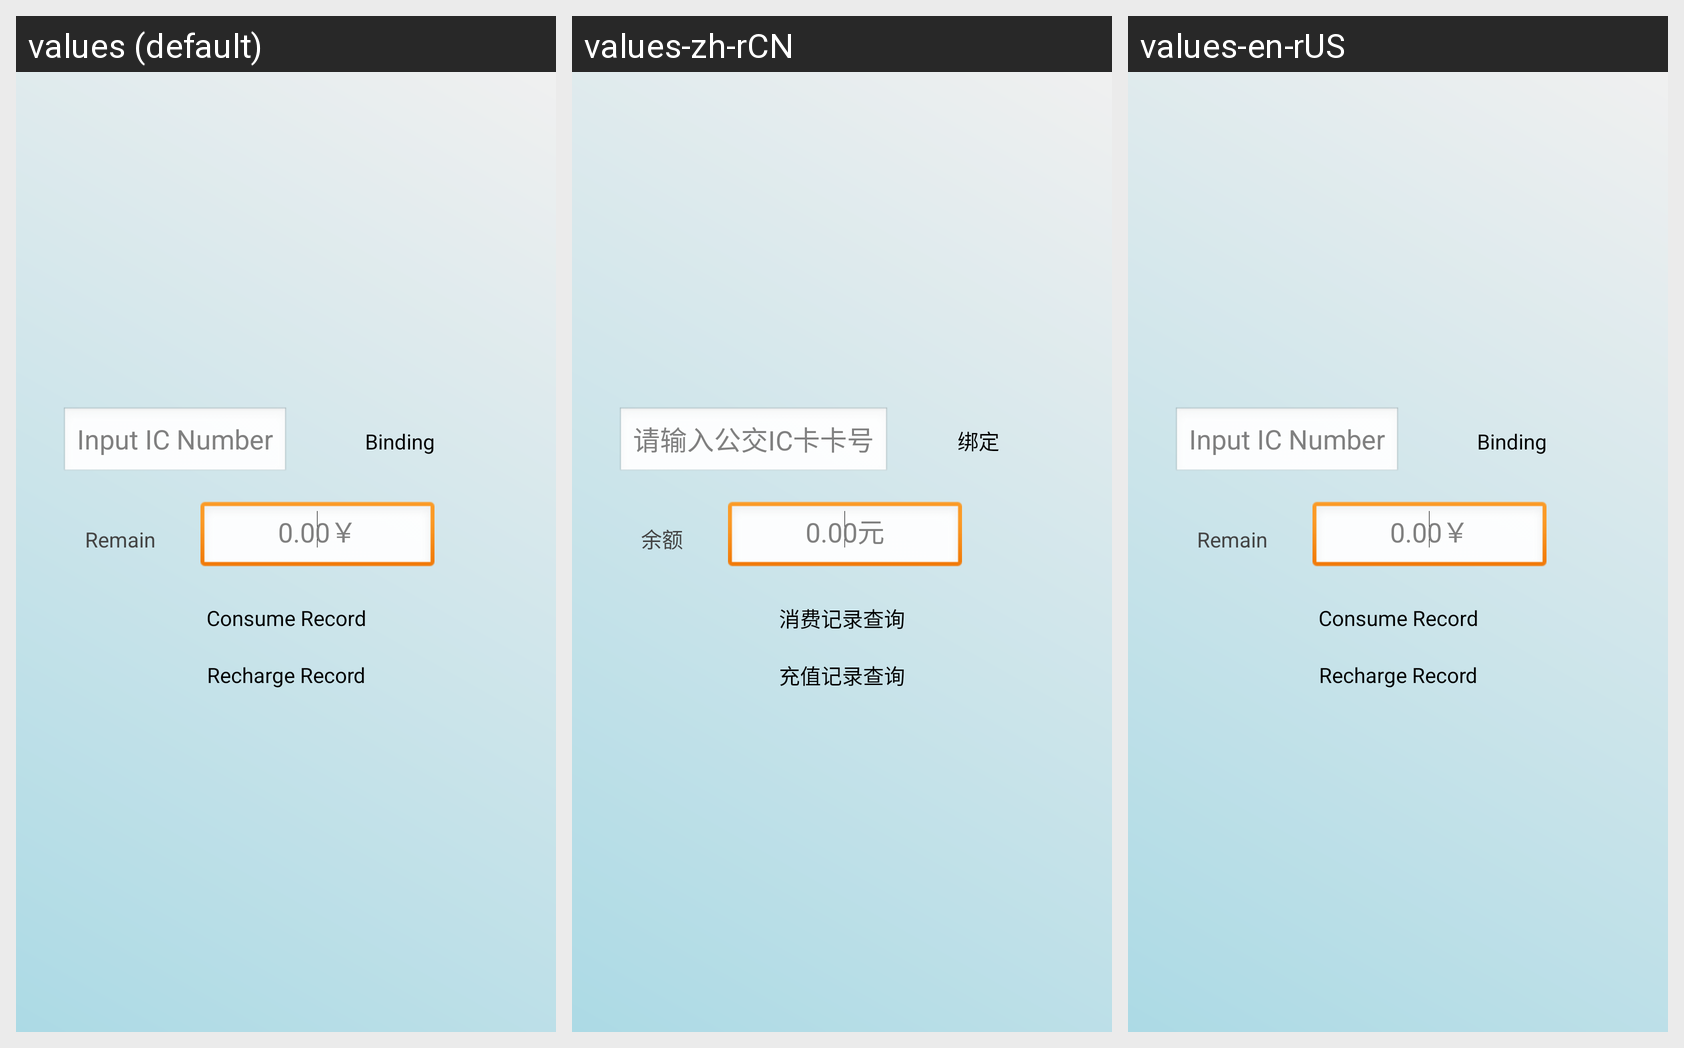

The Android screen above is rendered under several locales of the same app. Produce the string resources it draws, with the default and per-locale values.
Android screen res/layout/user.xml rendered under 3 locales, left to right: values (default), values-zh-rCN, values-en-rUS. Device: Nexus 5 (rendered at 1080×1920; each locale shown at half size, 540×960, under a caption strip naming it); theme test.
Strings drawn on this screen, with the default value and each locale's value (text and hints the layout hard-codes, and strings that could not be matched under every locale, appear in the picture but are not listed):

iccard_hint
  values: Input IC Number
  values-zh-rCN: 请输入公交IC卡卡号
  values-en-rUS: Input IC Number

bind_button_text
  values: Binding
  values-zh-rCN: 绑定
  values-en-rUS: Binding

yue_label
  values: Remain
  values-zh-rCN: 余额
  values-en-rUS: Remain

yue_edit_label
  values: 0.00￥
  values-zh-rCN: 0.00元
  values-en-rUS: 0.00￥

record_label
  values: Consume Record
  values-zh-rCN: 消费记录查询
  values-en-rUS: Consume Record

chongzhi_label
  values: Recharge Record
  values-zh-rCN: 充值记录查询
  values-en-rUS: Recharge Record
